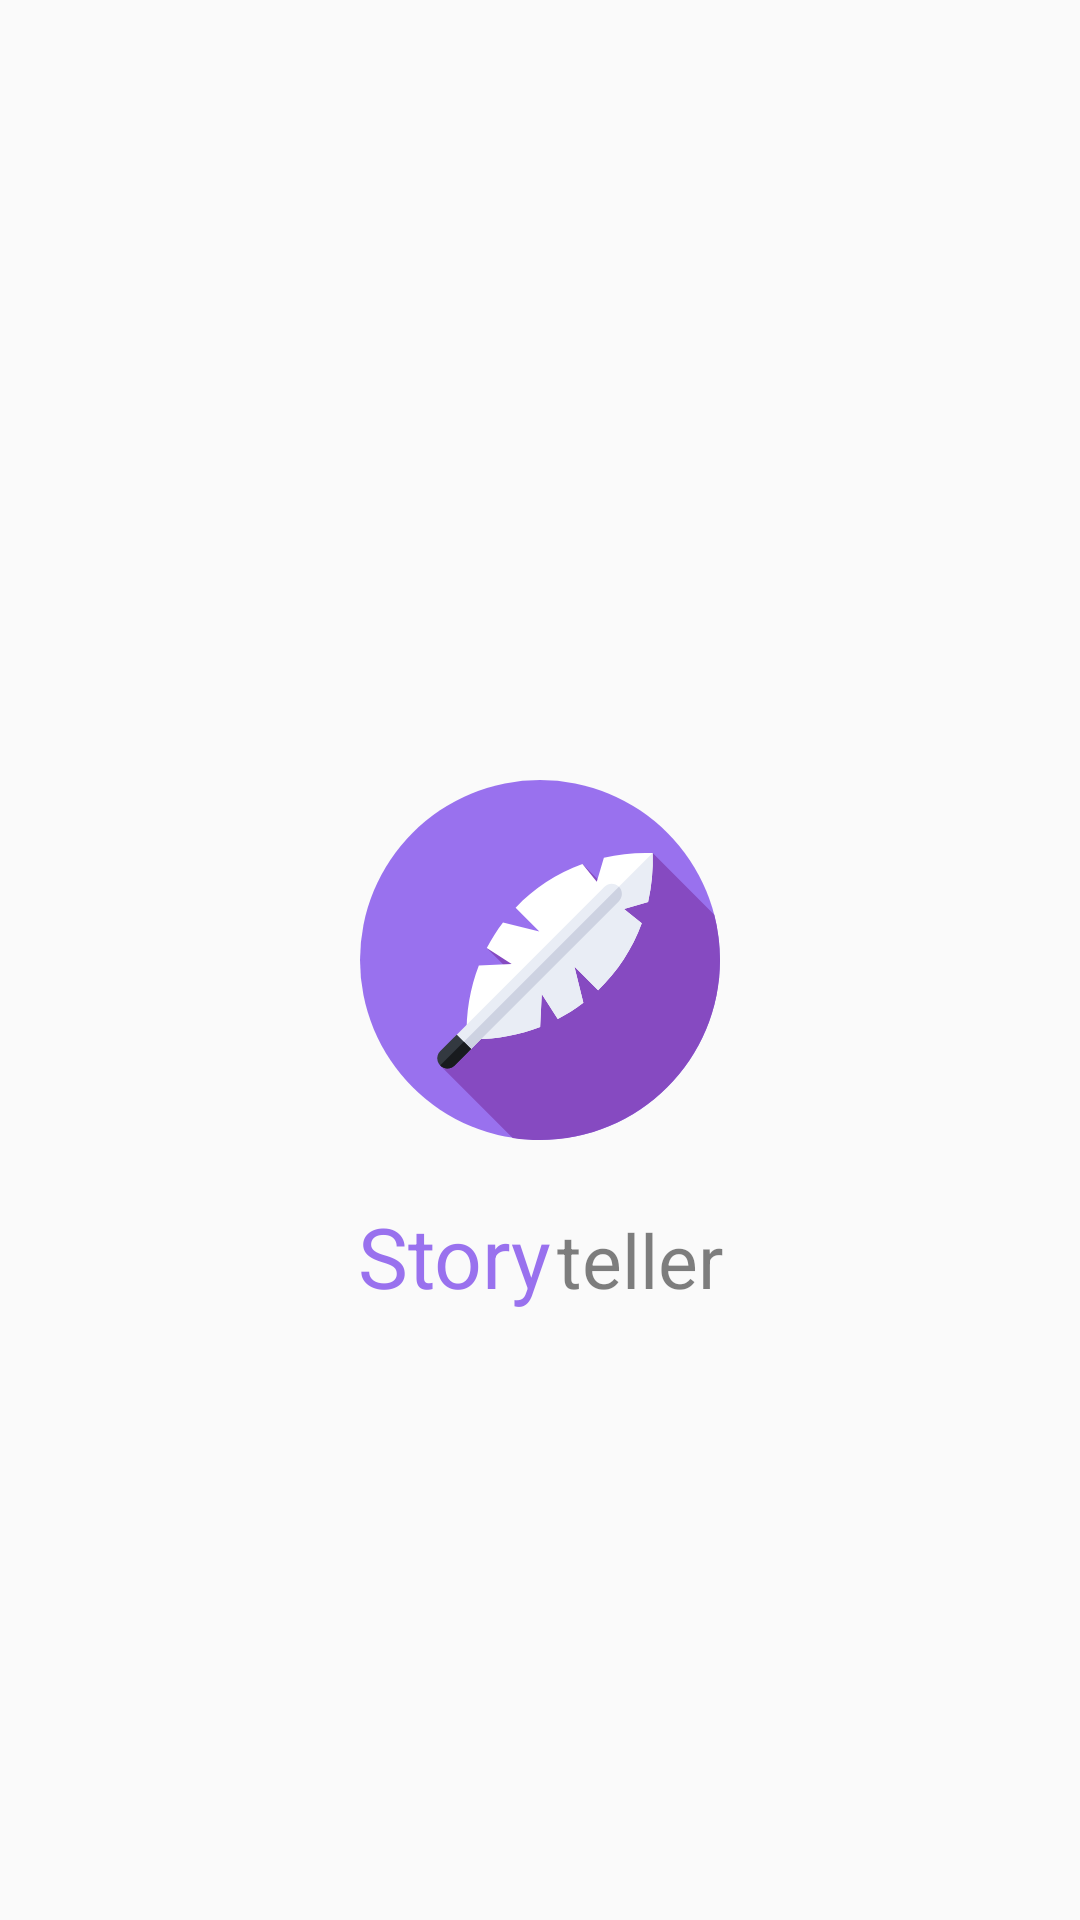

Layout XML and referenced resources for this Android screen:
<!-- AndroidManifest.xml: application theme Theme.StoryApp -->
<!-- res/layout/activity_splash_screen.xml -->
<?xml version="1.0" encoding="utf-8"?>
<androidx.constraintlayout.widget.ConstraintLayout xmlns:android="http://schemas.android.com/apk/res/android"
    xmlns:app="http://schemas.android.com/apk/res-auto"
    xmlns:tools="http://schemas.android.com/tools"
    android:layout_width="match_parent"
    android:layout_height="match_parent"
    tools:context=".SplashScreen">

    <ImageView
        android:id="@+id/imageView"
        android:layout_width="wrap_content"
        android:layout_height="wrap_content"
        android:src="@drawable/app_icon2"
        app:layout_constraintBottom_toBottomOf="parent"
        app:layout_constraintEnd_toEndOf="parent"
        app:layout_constraintStart_toStartOf="parent"
        app:layout_constraintTop_toTopOf="parent" />

    <LinearLayout
        android:layout_width="wrap_content"
        android:layout_height="wrap_content"
        android:orientation="horizontal"
        android:layout_marginTop="20dp"
        app:layout_constraintEnd_toEndOf="parent"
        app:layout_constraintStart_toStartOf="parent"
        app:layout_constraintTop_toBottomOf="@+id/imageView">

        <TextView
            android:layout_width="wrap_content"
            android:layout_height="wrap_content"
            android:text="Story"
            android:textColor="#9971EE"
            android:textSize="28sp" />

        <TextView
            android:layout_width="wrap_content"
            android:layout_height="wrap_content"
            android:text="teller"
            android:textColor="#80000000"
            android:textSize="25sp"
            android:layout_marginLeft="2dp"/>

    </LinearLayout>

</androidx.constraintlayout.widget.ConstraintLayout>
<!-- resources referenced by this layout -->
<resources>
  <!-- drawable app_icon2: vector/xml drawable (drawable, 2364 chars, omitted) -->
  <style name="Theme.StoryApp" parent="Theme.AppCompat.DayNight.NoActionBar">
          
          <item name="colorPrimary">@color/purple_500</item>
          <item name="colorPrimaryVariant">@color/purple_700</item>
          <item name="colorOnPrimary">@color/white</item>
          
          <item name="colorSecondary">@color/teal_200</item>
          <item name="colorSecondaryVariant">@color/teal_700</item>
          <item name="colorOnSecondary">@color/black</item>
          
          <item name="android:statusBarColor" tools:targetApi="l">?attr/colorPrimaryVariant</item>
          
      </style>
  <color name="purple_500">#FF6200EE</color>
  <color name="purple_700">#FF3700B3</color>
  <color name="white">#FFFFFFFF</color>
  <color name="teal_200">#FF03DAC5</color>
  <color name="teal_700">#FF018786</color>
  <color name="black">#FF000000</color>
</resources>
